Photos from the image-classification dataset "datasets" in the GitHub repository MChandraR/MangroveClassification. Its 5 classes are: Bruguiera Gymnorrhiza, Lumnitzera Littorea, Rhizophora Apiculata, Sonneratia Alba, Xylocarpus Granatum.

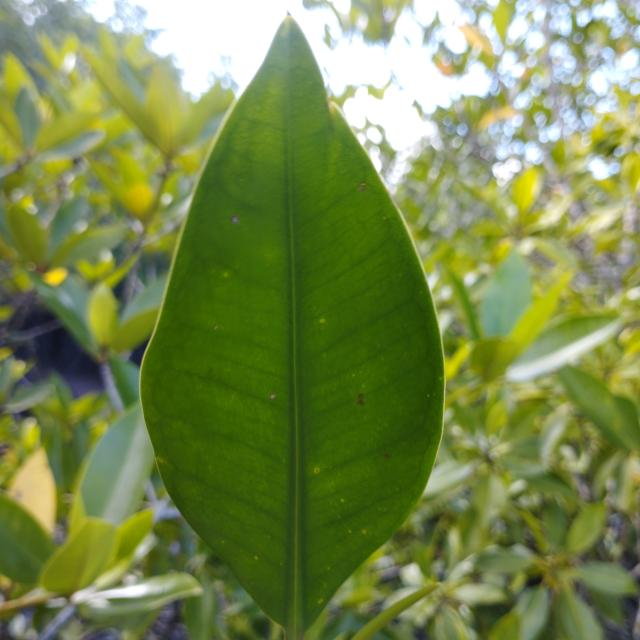
Label: Rhizophora Apiculata

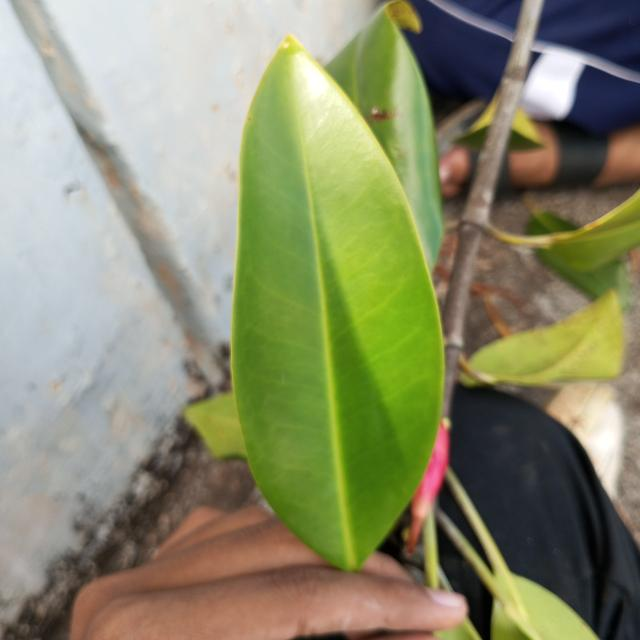
Label: Bruguiera Gymnorrhiza

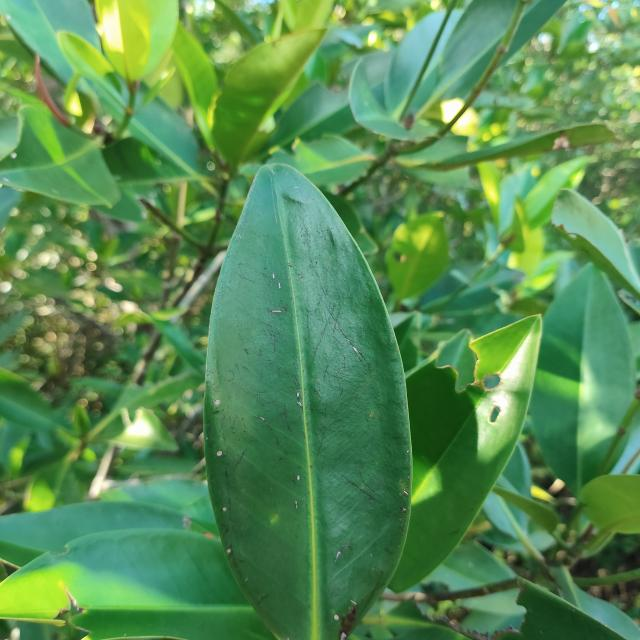
Label: Rhizophora Apiculata

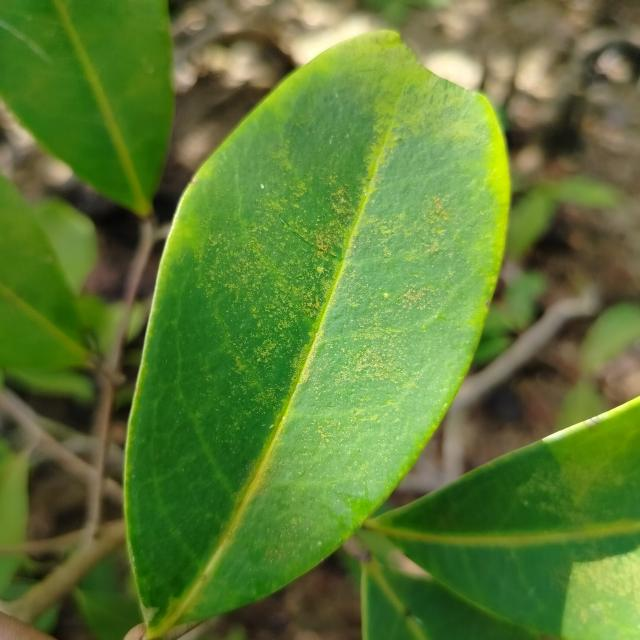
Label: Xylocarpus Granatum

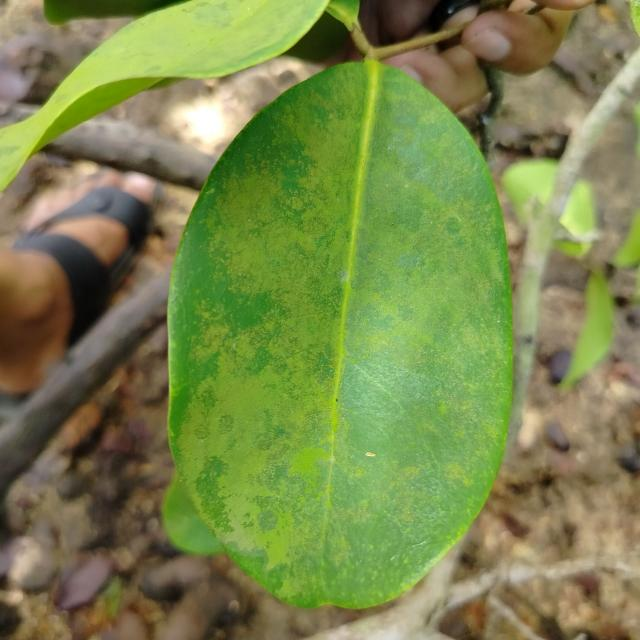
Label: Xylocarpus Granatum

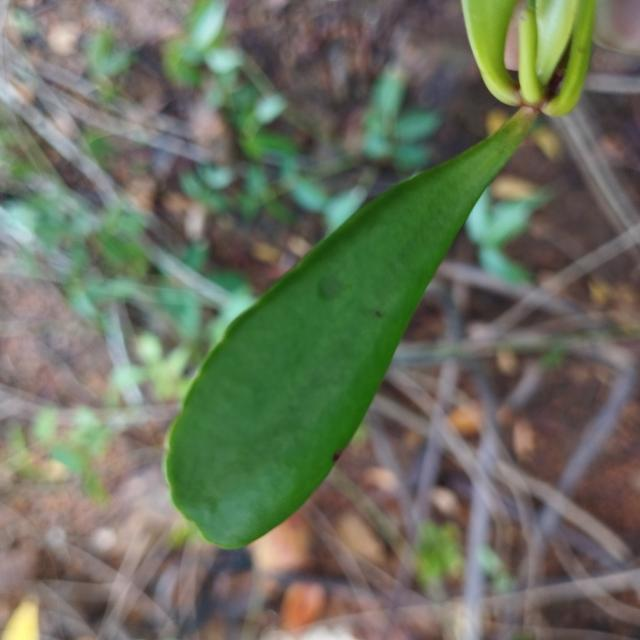
Label: Lumnitzera Littorea
